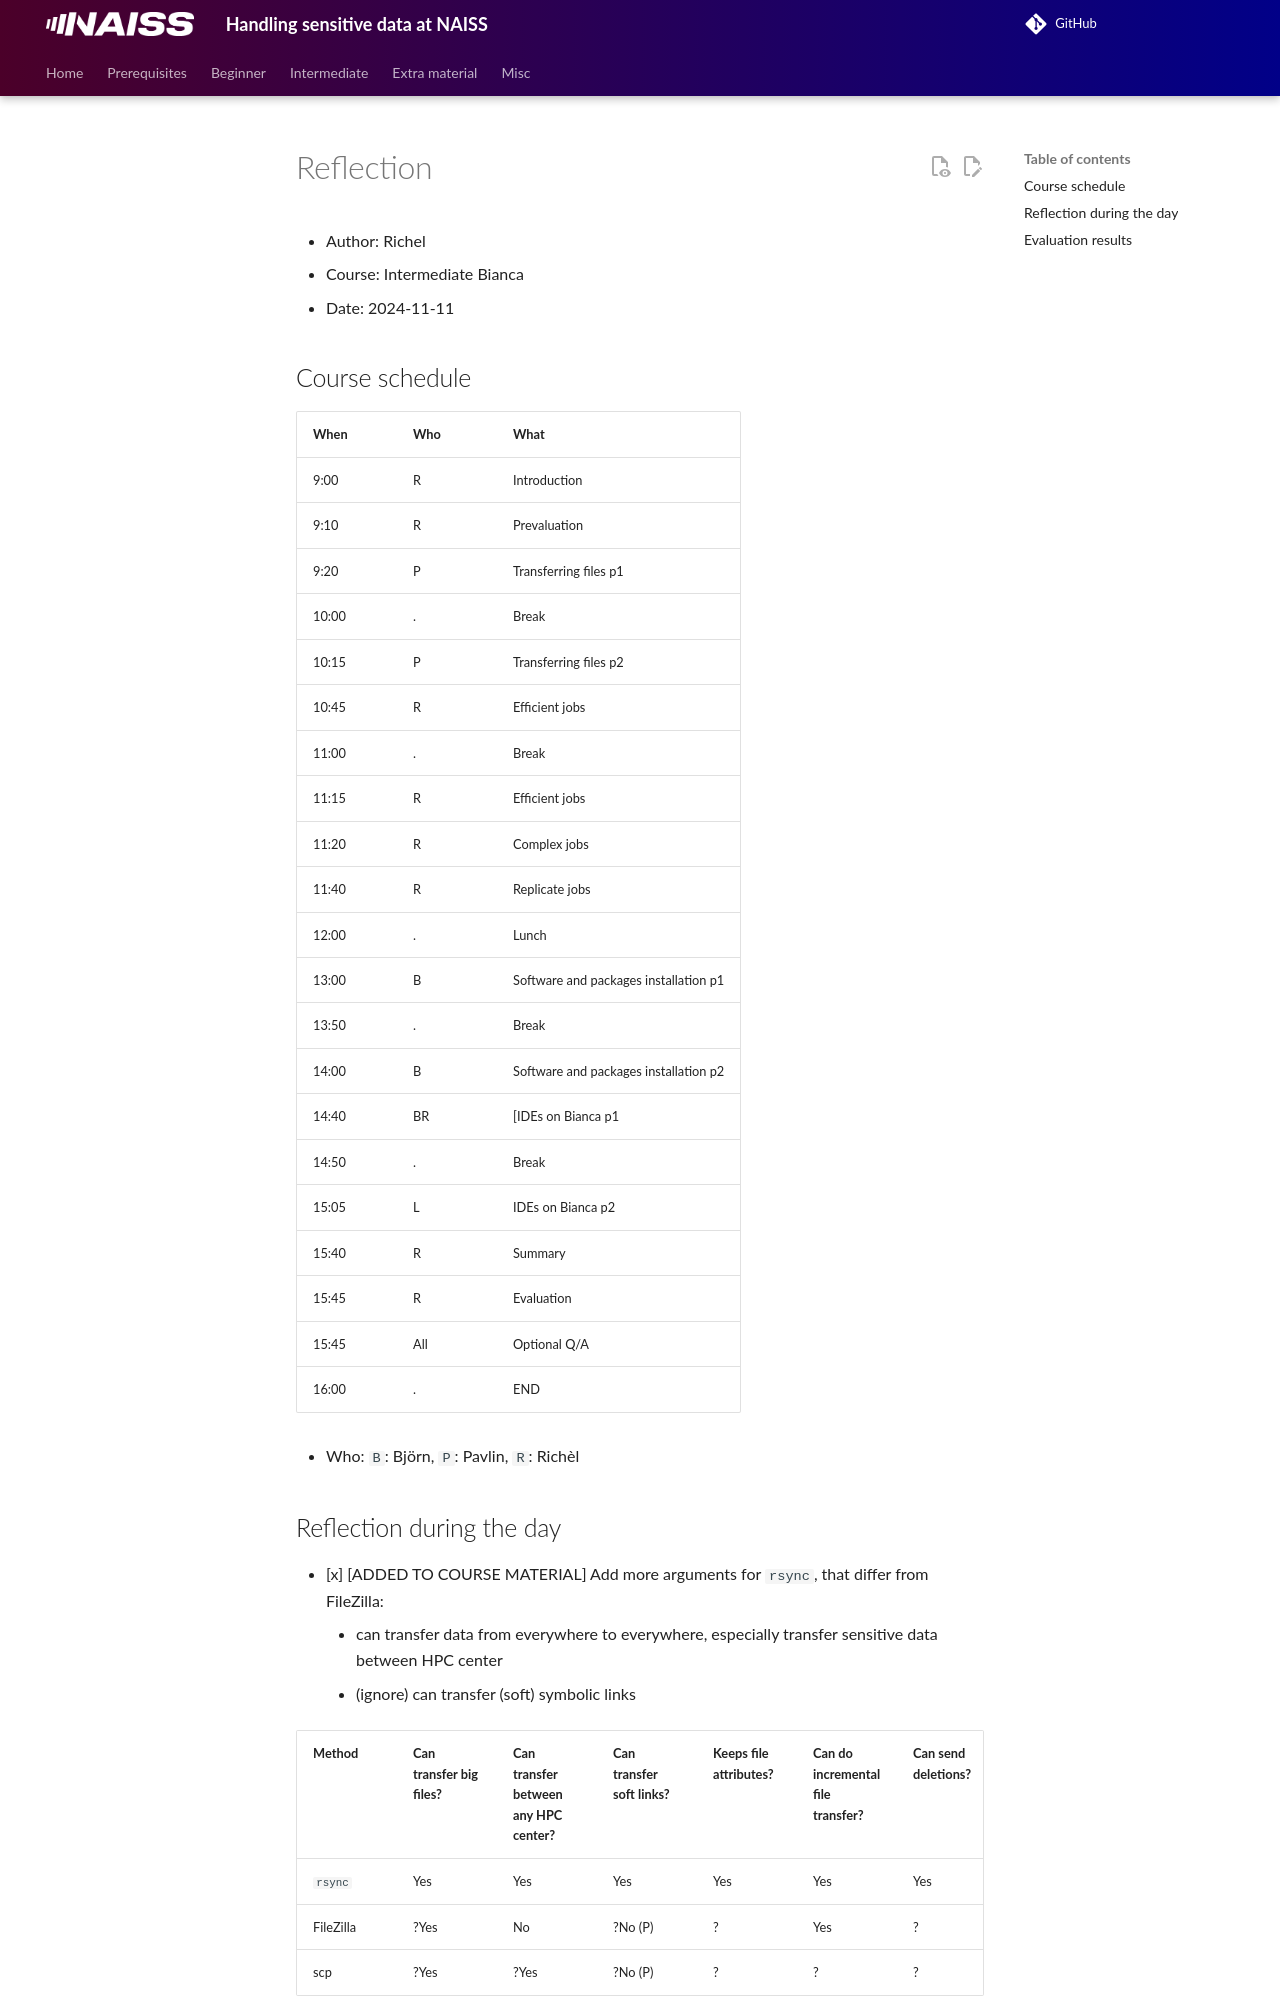

repository: UPPMAX/bianca_workshops · page: reflections/20241111/20241111_richel/index.html · generator: mkdocs

---
tags:
  - reflection
  - Richel
  - 2024-11-11
  - Intermediate
---

# Reflection

- Author: Richel
- Course: Intermediate Bianca
- Date: 2024-11-11

## Course schedule

When | Who  | What
-----|------|-------------------------
9:00 | R    | Introduction
9:10 | R    | Prevaluation
9:20 | P    | Transferring files p1
10:00| .    | Break
10:15| P    | Transferring files p2
10:45| R    | Efficient jobs
11:00| .    | Break
11:15| R    | Efficient jobs
11:20| R    | Complex jobs
11:40| R    | Replicate jobs
12:00| .    | Lunch
13:00| B    | Software and packages installation p1
13:50| .    | Break
14:00| B    | Software and packages installation p2
14:40| BR   | [IDEs on Bianca p1
14:50| .    | Break
15:05| L    | IDEs on Bianca p2
15:40| R    | Summary
15:45| R    | Evaluation
15:45| All  | Optional Q/A
16:00| .    | END

- Who: `B`: Björn, `P`: Pavlin, `R`: Richèl
